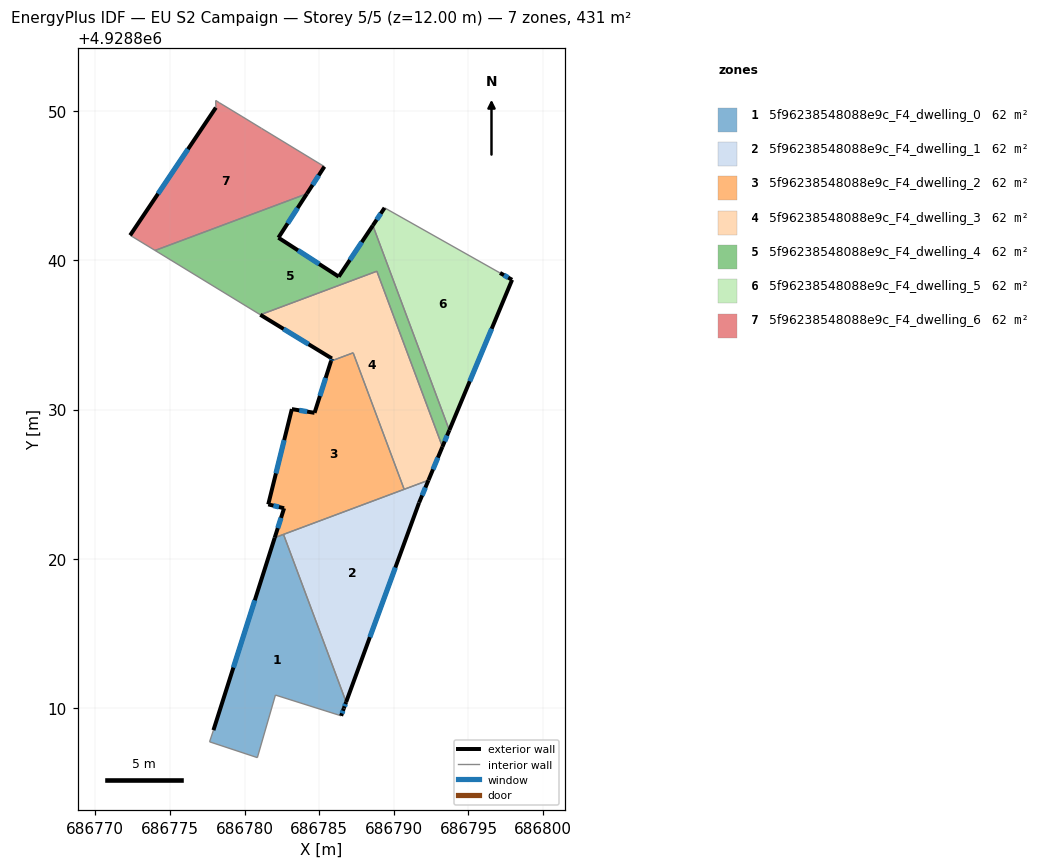
=== STOREY PLAN SPEC (per zone: floor XY polygon, exterior-wall plan segments, windows/doors) ===
zone 1: 5f96238548088e9c_F4_dwelling_0  (61.6 m²)
  floor: (686782.61, 4928821.64) (686786.81, 4928810.41) (686786.65, 4928809.99) (686786.47, 4928809.49) (686782.07, 4928810.88) (686780.86, 4928806.69) (686777.66, 4928807.75) (686777.92, 4928808.53) (686782.02, 4928821.42)
  exterior wall: (686782.02, 4928821.42) – (686777.92, 4928808.53)  [13.5 m]
    window: (686780.69, 4928817.23) – (686779.25, 4928812.72)  [5.0 m²]
  exterior wall: (686786.65, 4928809.99) – (686786.81, 4928810.41)  [0.5 m]
    window: (686786.70, 4928810.13) – (686786.76, 4928810.27)  [0.2 m²]
  exterior wall: (686786.47, 4928809.49) – (686786.65, 4928809.99)  [0.5 m]
    window: (686786.53, 4928809.65) – (686786.59, 4928809.83)  [0.2 m²]
  interior walls: 6
zone 2: 5f96238548088e9c_F4_dwelling_1  (61.6 m²)
  floor: (686792.32, 4928825.26) (686791.69, 4928823.76) (686786.81, 4928810.41) (686782.61, 4928821.64)
  exterior wall: (686791.69, 4928823.76) – (686792.32, 4928825.26)  [1.6 m]
    window: (686791.89, 4928824.25) – (686792.11, 4928824.77)  [0.6 m²]
  exterior wall: (686786.81, 4928810.41) – (686791.69, 4928823.76)  [14.2 m]
    window: (686788.39, 4928814.75) – (686790.10, 4928819.42)  [5.2 m²]
  interior walls: 3
zone 3: 5f96238548088e9c_F4_dwelling_2  (61.6 m²)
  floor: (686787.28, 4928833.80) (686790.69, 4928824.66) (686782.02, 4928821.42) (686782.65, 4928823.39) (686781.59, 4928823.65) (686783.17, 4928830.03) (686784.69, 4928829.78) (686785.79, 4928833.24)
  exterior wall: (686782.65, 4928823.39) – (686782.02, 4928821.42)  [2.1 m]
    window: (686782.45, 4928822.75) – (686782.23, 4928822.06)  [0.8 m²]
  exterior wall: (686781.59, 4928823.65) – (686782.65, 4928823.39)  [1.1 m]
    window: (686781.93, 4928823.56) – (686782.31, 4928823.47)  [0.4 m²]
  exterior wall: (686783.17, 4928830.03) – (686781.59, 4928823.65)  [6.6 m]
    window: (686782.66, 4928827.95) – (686782.10, 4928825.72)  [2.4 m²]
  exterior wall: (686784.69, 4928829.78) – (686783.17, 4928830.03)  [1.5 m]
    window: (686784.20, 4928829.86) – (686783.66, 4928829.95)  [0.6 m²]
  exterior wall: (686785.79, 4928833.24) – (686784.69, 4928829.78)  [3.6 m]
    window: (686785.43, 4928832.12) – (686785.05, 4928830.91)  [1.3 m²]
  interior walls: 4
zone 4: 5f96238548088e9c_F4_dwelling_3  (61.6 m²)
  floor: (686788.86, 4928839.26) (686793.25, 4928827.51) (686792.32, 4928825.26) (686790.69, 4928824.66) (686787.28, 4928833.80) (686785.79, 4928833.24) (686785.85, 4928833.42) (686781.06, 4928836.35)
  exterior wall: (686785.85, 4928833.42) – (686785.79, 4928833.24)  [0.2 m]
    window: (686785.83, 4928833.36) – (686785.81, 4928833.30)  [0.1 m²]
  exterior wall: (686781.06, 4928836.35) – (686785.85, 4928833.42)  [5.6 m]
    window: (686782.62, 4928835.39) – (686784.29, 4928834.37)  [2.1 m²]
  exterior wall: (686792.32, 4928825.26) – (686793.25, 4928827.51)  [2.4 m]
    window: (686792.62, 4928825.99) – (686792.95, 4928826.78)  [0.9 m²]
  interior walls: 5
zone 5: 5f96238548088e9c_F4_dwelling_4  (61.6 m²)
  floor: (686788.59, 4928842.33) (686793.72, 4928828.62) (686793.25, 4928827.51) (686788.86, 4928839.26) (686781.06, 4928836.35) (686774.01, 4928840.65) (686784.18, 4928844.45) (686782.27, 4928841.51) (686786.31, 4928838.90)
  exterior wall: (686782.27, 4928841.51) – (686784.18, 4928844.45)  [3.5 m]
    window: (686782.89, 4928842.46) – (686783.56, 4928843.49)  [1.3 m²]
  exterior wall: (686786.31, 4928838.90) – (686782.27, 4928841.51)  [4.8 m]
    window: (686785.00, 4928839.75) – (686783.58, 4928840.66)  [1.8 m²]
  exterior wall: (686788.59, 4928842.33) – (686786.31, 4928838.90)  [4.1 m]
    window: (686787.85, 4928841.21) – (686787.05, 4928840.01)  [1.5 m²]
  exterior wall: (686793.25, 4928827.51) – (686793.72, 4928828.62)  [1.2 m]
    window: (686793.40, 4928827.87) – (686793.57, 4928828.25)  [0.4 m²]
  interior walls: 5
zone 6: 5f96238548088e9c_F4_dwelling_5  (61.6 m²)
  floor: (686797.11, 4928839.15) (686797.92, 4928838.69) (686793.72, 4928828.62) (686788.59, 4928842.33) (686789.38, 4928843.51)
  exterior wall: (686797.92, 4928838.69) – (686797.11, 4928839.15)  [0.9 m]
    window: (686797.66, 4928838.84) – (686797.37, 4928839.00)  [0.3 m²]
  exterior wall: (686793.72, 4928828.62) – (686797.92, 4928838.69)  [10.9 m]
    window: (686795.08, 4928831.89) – (686796.55, 4928835.41)  [4.0 m²]
  exterior wall: (686789.38, 4928843.51) – (686788.59, 4928842.33)  [1.4 m]
    window: (686789.12, 4928843.12) – (686788.85, 4928842.71)  [0.5 m²]
  interior walls: 2
zone 7: 5f96238548088e9c_F4_dwelling_6  (61.6 m²)
  floor: (686785.35, 4928846.27) (686784.18, 4928844.45) (686774.01, 4928840.65) (686772.34, 4928841.67) (686778.08, 4928850.22) (686778.07, 4928850.70) (686778.31, 4928850.55) (686779.83, 4928849.63) (686781.14, 4928848.83)
  exterior wall: (686784.18, 4928844.45) – (686785.35, 4928846.27)  [2.2 m]
    window: (686784.56, 4928845.04) – (686784.97, 4928845.68)  [0.8 m²]
  exterior wall: (686778.08, 4928850.22) – (686772.34, 4928841.67)  [10.3 m]
    window: (686776.21, 4928847.44) – (686774.21, 4928844.45)  [3.8 m²]
  interior walls: 7

=== DERIVED (storey summary) ===
Building: EU S2 Campaign
Storey: 5 of 5  (floor level z = 12.00 m)
Storey gross floor area: 431.0 m²
Zones on this storey: 7
  - 5f96238548088e9c_F4_dwelling_0: floor 61.6 m²; exterior wall 14.5 m (43.5 m²); 3 window(s) 5.3 m²; WWR 12.2%
  - 5f96238548088e9c_F4_dwelling_1: floor 61.6 m²; exterior wall 15.8 m (47.5 m²); 2 window(s) 5.8 m²; WWR 12.2%
  - 5f96238548088e9c_F4_dwelling_2: floor 61.6 m²; exterior wall 14.9 m (44.7 m²); 5 window(s) 5.5 m²; WWR 12.2%
  - 5f96238548088e9c_F4_dwelling_3: floor 61.6 m²; exterior wall 8.2 m (24.7 m²); 3 window(s) 3.0 m²; WWR 12.2%
  - 5f96238548088e9c_F4_dwelling_4: floor 61.6 m²; exterior wall 13.6 m (40.9 m²); 4 window(s) 5.0 m²; WWR 12.2%
  - 5f96238548088e9c_F4_dwelling_5: floor 61.6 m²; exterior wall 13.3 m (39.8 m²); 3 window(s) 4.9 m²; WWR 12.2%
  - 5f96238548088e9c_F4_dwelling_6: floor 61.6 m²; exterior wall 12.5 m (37.4 m²); 2 window(s) 4.6 m²; WWR 12.2%
Zone adjacency (shared interzone walls):
  - 5f96238548088e9c_F4_dwelling_0 ↔ 5f96238548088e9c_F4_dwelling_1
  - 5f96238548088e9c_F4_dwelling_0 ↔ 5f96238548088e9c_F4_dwelling_2
  - 5f96238548088e9c_F4_dwelling_1 ↔ 5f96238548088e9c_F4_dwelling_2
  - 5f96238548088e9c_F4_dwelling_1 ↔ 5f96238548088e9c_F4_dwelling_3
  - 5f96238548088e9c_F4_dwelling_2 ↔ 5f96238548088e9c_F4_dwelling_3
  - 5f96238548088e9c_F4_dwelling_3 ↔ 5f96238548088e9c_F4_dwelling_4
  - 5f96238548088e9c_F4_dwelling_4 ↔ 5f96238548088e9c_F4_dwelling_5
  - 5f96238548088e9c_F4_dwelling_4 ↔ 5f96238548088e9c_F4_dwelling_6